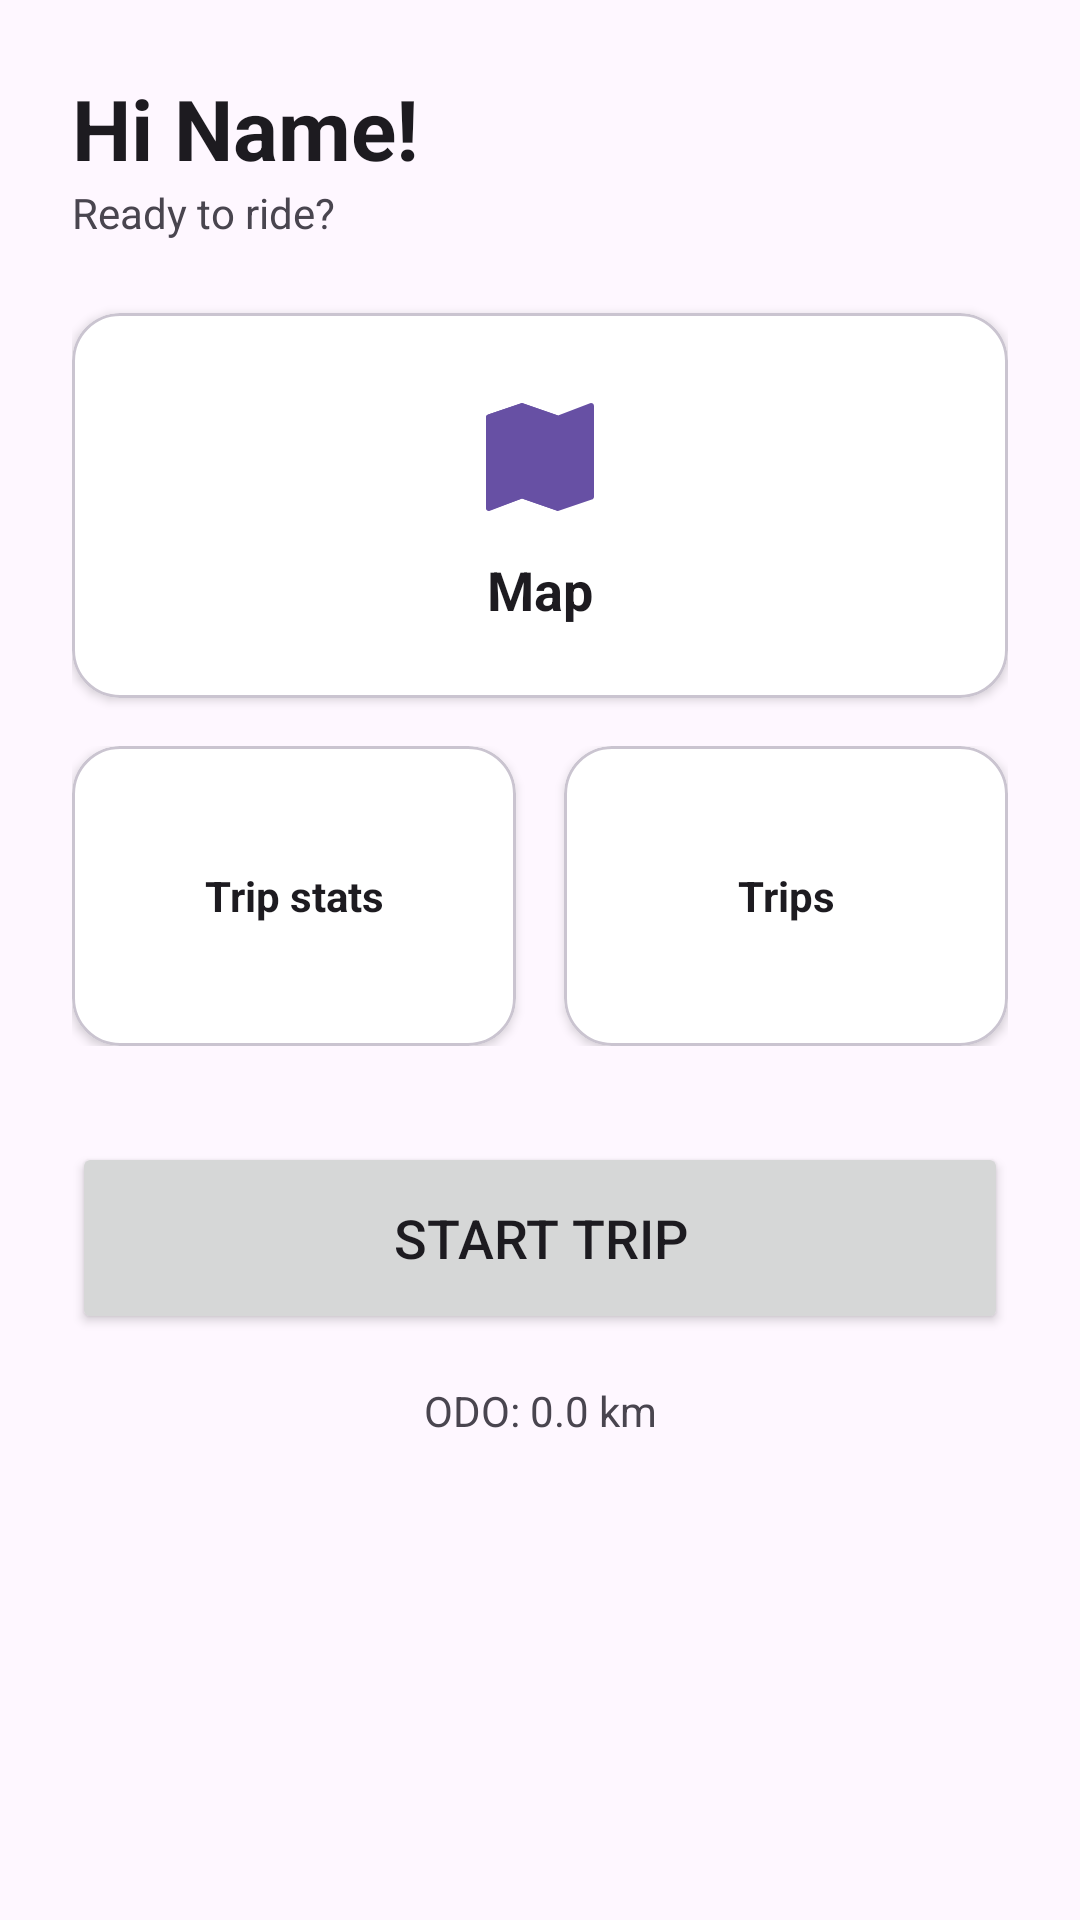

Android layout source for this screen:
<!-- AndroidManifest.xml: application theme Theme.FoxBike -->
<!-- res/layout/fragment_home.xml -->
<?xml version="1.0" encoding="utf-8"?>
<ScrollView xmlns:android="http://schemas.android.com/apk/res/android"
    xmlns:app="http://schemas.android.com/apk/res-auto"
    android:layout_width="match_parent"
    android:layout_height="match_parent">

    <LinearLayout
        android:layout_width="match_parent"
        android:layout_height="wrap_content"
        android:orientation="vertical"
        android:padding="24dp">

        <TextView
            android:id="@+id/tvHiName"
            android:layout_width="wrap_content"
            android:layout_height="wrap_content"
            android:text="Hi Name!"
            android:textSize="28sp"
            android:textStyle="bold"
            android:textColor="?android:attr/textColorPrimary" />

        <TextView
            android:id="@+id/tvReadyRide"
            android:layout_width="wrap_content"
            android:layout_height="wrap_content"
            android:text="Ready to ride?"
            android:textColor="?android:attr/textColorSecondary"
            android:layout_marginBottom="24dp" />

        <com.google.android.material.card.MaterialCardView
            android:id="@+id/cardMap"
            android:layout_width="match_parent"
            android:layout_height="wrap_content"
            app:cardCornerRadius="16dp"
            app:cardElevation="2dp"
            android:backgroundTint="?android:attr/colorBackgroundFloating"
            android:layout_marginBottom="16dp"
            android:clickable="true"
            android:focusable="true"
            android:foreground="?attr/selectableItemBackground">

            <LinearLayout
                android:layout_width="match_parent"
                android:layout_height="wrap_content"
                android:orientation="vertical"
                android:padding="24dp"
                android:gravity="center">

                <ImageView
                    android:layout_width="48dp"
                    android:layout_height="48dp"
                    android:src="@drawable/ic_map"
                    app:tint="?attr/colorPrimary"
                    android:contentDescription="@string/map" />

                <TextView
                    android:layout_width="wrap_content"
                    android:layout_height="wrap_content"
                    android:text="@string/map"
                    android:textStyle="bold"
                    android:textSize="18sp"
                    android:layout_marginTop="8dp"
                    android:textColor="?android:attr/textColorPrimary" />
            </LinearLayout>
        </com.google.android.material.card.MaterialCardView>

        <LinearLayout
            android:layout_width="match_parent"
            android:layout_height="wrap_content"
            android:orientation="horizontal"
            android:layout_marginBottom="32dp">

            <com.google.android.material.card.MaterialCardView
                android:id="@+id/cardStats"
                android:layout_width="0dp"
                android:layout_height="100dp"
                android:layout_weight="1"
                app:cardCornerRadius="16dp"
                app:cardElevation="2dp"
                android:backgroundTint="?android:attr/colorBackgroundFloating"
                android:layout_marginEnd="8dp"
                android:clickable="true"
                android:focusable="true"
                android:foreground="?attr/selectableItemBackground">
                <TextView
                    android:layout_width="match_parent"
                    android:layout_height="match_parent"
                    android:gravity="center"
                    android:text="@string/trip_stats"
                    android:textStyle="bold"
                    android:textColor="?android:attr/textColorPrimary"/>
            </com.google.android.material.card.MaterialCardView>

            <com.google.android.material.card.MaterialCardView
                android:id="@+id/cardTrips"
                android:layout_width="0dp"
                android:layout_height="100dp"
                android:layout_weight="1"
                app:cardCornerRadius="16dp"
                app:cardElevation="2dp"
                android:backgroundTint="?android:attr/colorBackgroundFloating"
                android:layout_marginStart="8dp"
                android:clickable="true"
                android:focusable="true"
                android:foreground="?attr/selectableItemBackground">
                <TextView
                    android:layout_width="match_parent"
                    android:layout_height="match_parent"
                    android:gravity="center"
                    android:text="@string/trips"
                    android:textStyle="bold"
                    android:textColor="?android:attr/textColorPrimary"/>
            </com.google.android.material.card.MaterialCardView>

        </LinearLayout>

        <Button
            android:id="@+id/btnStartTrip"
            android:layout_width="match_parent"
            android:layout_height="64dp"
            android:text="@string/start_trip"
            android:textSize="18sp"
            app:cornerRadius="16dp" />

        <TextView
            android:id="@+id/tvHomeOdo"
            android:layout_width="match_parent"
            android:layout_height="wrap_content"
            android:gravity="center"
            android:text="ODO: 0.0 km"
            android:layout_marginTop="16dp"
            android:textColor="?android:attr/textColorSecondary"/>

    </LinearLayout>
</ScrollView>
<!-- resources referenced by this layout -->
<resources>
  <!-- drawable ic_map (drawable) -->
  <vector xmlns:android="http://schemas.android.com/apk/res/android"
      android:width="24dp"
      android:height="24dp"
      android:viewportWidth="24"
      android:viewportHeight="24">
      <path
          android:fillColor="#4285F4"
          android:pathData="M3,5.48v15.02c0,0.28 0.22,0.5 0.5,0.5l0.16,-0.03L9,18.9l6,2.1l5.64,-1.9c0.21,-0.07 0.36,-0.25 0.36,-0.48V3.5c0,-0.28 -0.22,-0.5 -0.5,-0.5l-0.16,0.03L15,5.1L9,3L3.36,4.9c-0.21,0.07 -0.36,0.25 -0.36,0.48z"/>
      <path
          android:fillColor="#34A853"
          android:pathData="M9,3L3.36,4.9c-0.21,0.07 -0.36,0.25 -0.36,0.48v15.02c0,0.28 0.22,0.5 0.5,0.5L9,18.9V3z"/>
      <path
          android:fillColor="#EA4335"
          android:pathData="M15,5.1L9,3v15.9l6,2.1V5.1z"/>
  </vector>
  <string name="map">Map</string>
  <string name="start_trip">Start Trip</string>
  <string name="trip_stats">Trip stats</string>
  <string name="trips">Trips</string>
  <style name="Theme.FoxBike" parent="Base.Theme.FoxBike" />
  <style name="Base.Theme.FoxBike" parent="Theme.Material3.DayNight.NoActionBar">
          
          
      </style>
</resources>
